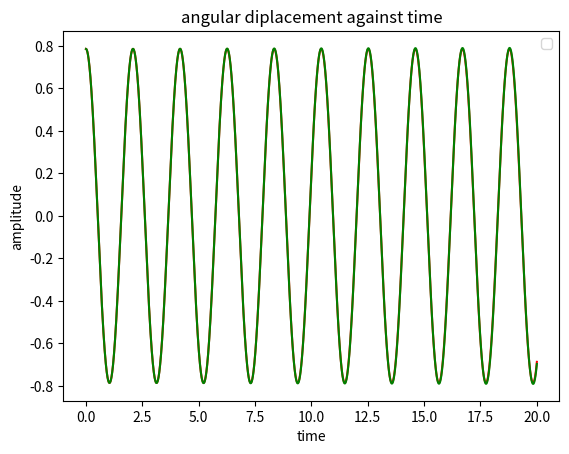

This chart was generated by the following Python code:
import numpy as np
import matplotlib.pyplot as plt

# eom is thetaddot = -(g/l)*sin(theta)
# theta is the angle of the pendulum
# theta0 is the initial angle
# thetadot is the angular velocity
# thetadot0 is the initial angular velocity
# thetaddot is the angular acceleratiom

def pendulum(t, theta0, thetadot0, N):
    g = 9.8
    l = 1
    dt = t/N
    
    # semi-implicit first order method
    theta = np.zeros(N)
    thetadot = np.zeros(N)
    thetaddot = np.zeros(N)
    theta[0] = theta0
    thetadot[0] = thetadot0
    thetaddot[0] = -(g/l) * np.sin(theta0)
    
    #verlet second order method
    theta_v = np.zeros(N)
    thetadot_v = np.zeros(N)
    thetaddot_v = np.zeros(N)
    theta_v[0] = theta0
    thetadot_v[0] = thetadot0
    thetaddot_v[0] = -(g/l) * np.sin(theta0)
    
    
    for n in range(1, N):
        #accelerations
        thetaddot[n] = -(g/l) * np.sin(theta[n-1])
        thetaddot_v[n] = -(g/l) * np.sin(theta_v[n-1]) 
        
        #velocities
        thetadot[n] = thetadot[n-1] + dt*thetaddot[n]
        thetadot_v[n] = thetadot_v[n-1] + 0.5*(thetaddot_v[n-1] + thetaddot_v[n])*dt
        
        #displacements
        theta[n] = theta[n-1] + dt*thetadot[n]
        theta_v[n] = theta_v[n-1] + thetadot_v[n-1]*dt + 0.5*(thetaddot_v[n-1])*(dt**2)
    
    t_list = np.linspace(0, t, N)
    plt.plot(t_list, theta, 'r')
    plt.plot(t_list, theta_v, 'g')
    plt.ylabel("amplitude")
    plt.xlabel("time")
    plt.legend(loc=1)
    plt.title('angular diplacement against time')
    plt.show()
    
pendulum(20, np.pi/4, 0, 300000)